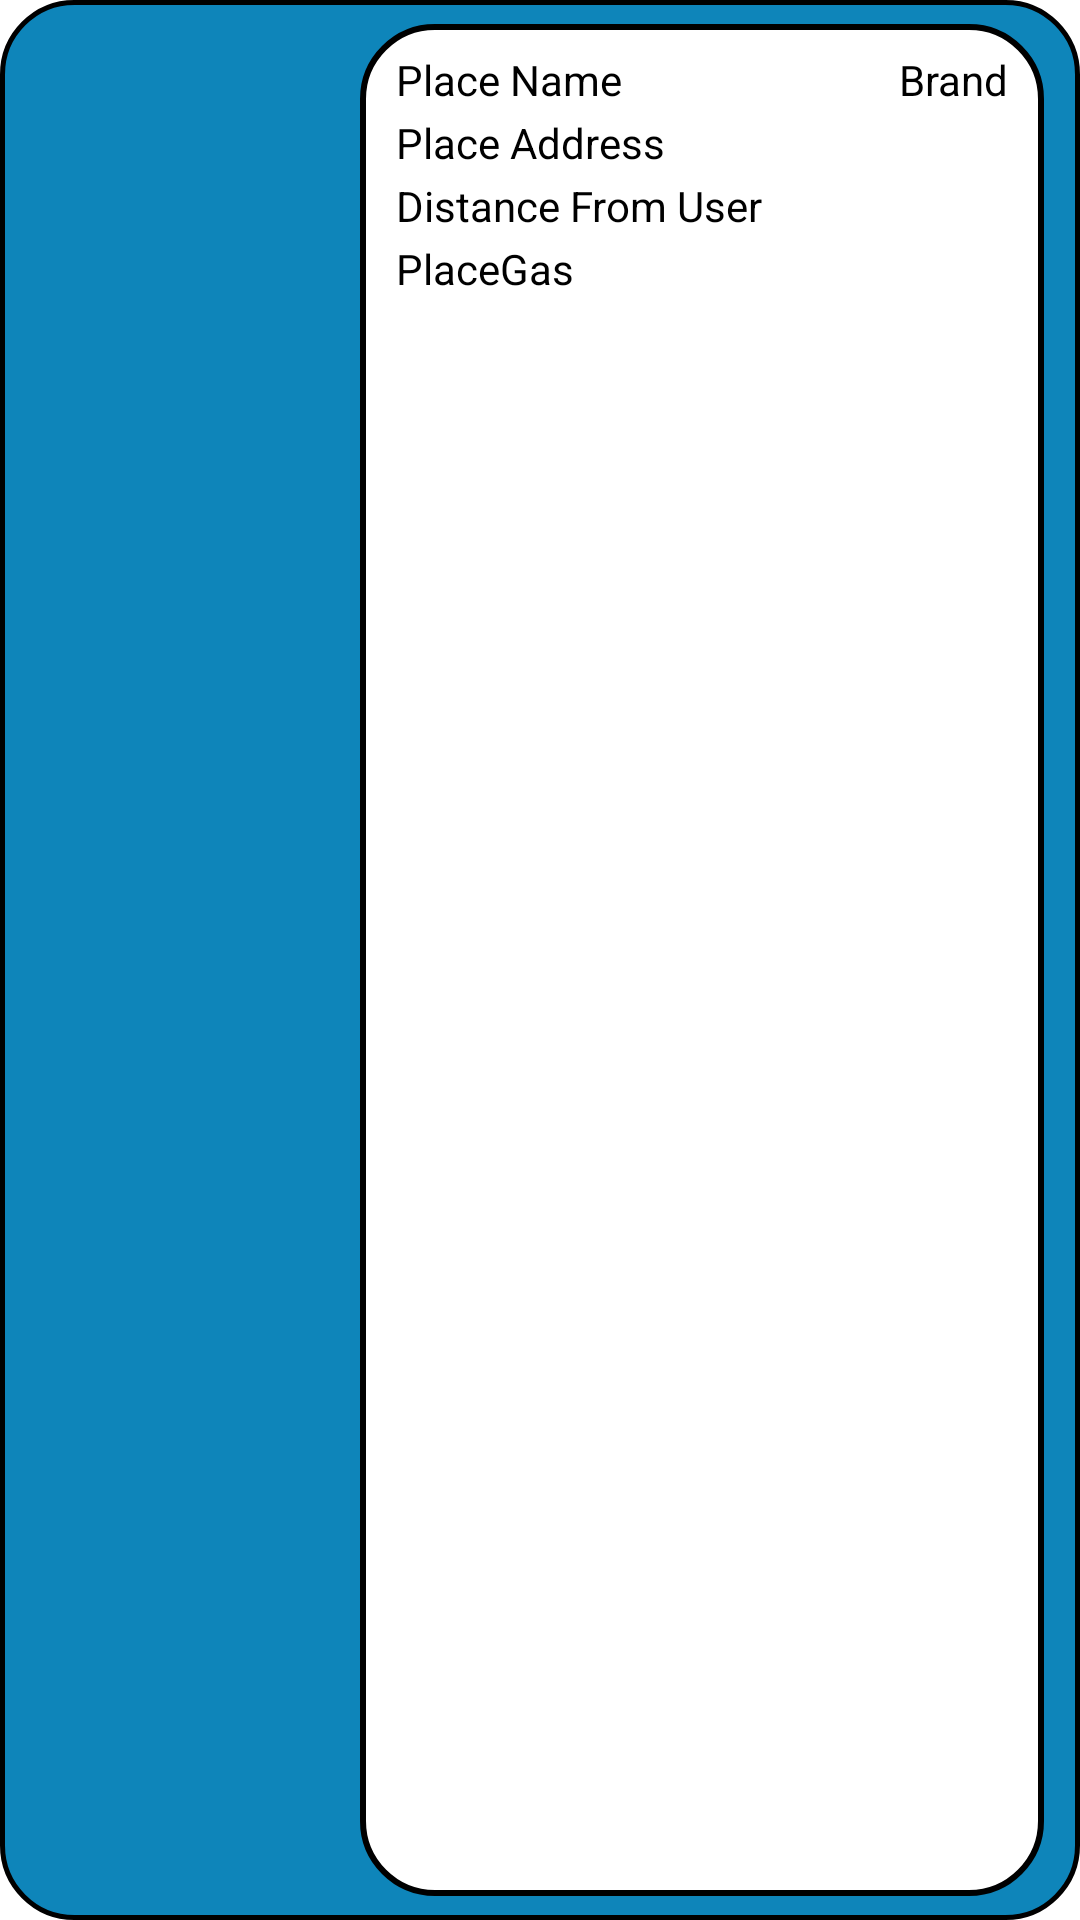

Produce the Android XML layout that renders to this screen, including the resource entries it uses.
<!-- AndroidManifest.xml: application theme Theme.OhMyGash -->
<!-- res/layout/placeitem.xml -->
<?xml version="1.0" encoding="utf-8"?>
<androidx.constraintlayout.widget.ConstraintLayout xmlns:android="http://schemas.android.com/apk/res/android"
    xmlns:app="http://schemas.android.com/apk/res-auto"
    xmlns:tools="http://schemas.android.com/tools"
    android:layout_width="match_parent"
    android:layout_height="wrap_content"
    android:background="@drawable/blue"
    android:padding="8dp">

    <ImageView
        android:id="@+id/RecViewPhoto"
        android:layout_width="100dp"
        android:layout_height="100dp"
        android:layout_marginStart="8dp"
        android:layout_marginTop="8dp"
        android:layout_marginBottom="8dp"
        android:src="@drawable/ic_launcher_foreground"
        app:layout_constraintBottom_toBottomOf="parent"
        app:layout_constraintStart_toStartOf="parent"
        app:layout_constraintTop_toTopOf="parent"
        tools:srcCompat="@tools:sample/avatars" />

    <ImageView
        android:id="@+id/imageView30"
        android:layout_width="0dp"
        android:layout_height="0dp"
        android:layout_marginStart="4dp"
        android:layout_marginEnd="4dp"
        app:layout_constraintBottom_toBottomOf="parent"
        app:layout_constraintEnd_toEndOf="parent"
        app:layout_constraintStart_toEndOf="@+id/RecViewPhoto"
        app:layout_constraintTop_toTopOf="parent"
        app:srcCompat="@drawable/white" />

    <TextView
        android:id="@+id/RecViewPlaceName"
        android:layout_width="0dp"
        android:layout_height="wrap_content"
        android:layout_marginStart="16dp"
        android:layout_marginTop="8dp"
        android:maxLines="1"
        android:paddingTop="1dp"
        android:paddingBottom="1dp"
        android:text="Place Name"
        android:textColor="@color/black"
        app:layout_constraintEnd_toStartOf="@+id/recViewBrand"
        app:layout_constraintStart_toEndOf="@+id/RecViewPhoto"
        app:layout_constraintTop_toTopOf="@+id/imageView30" />

    <TextView
        android:id="@+id/recViewBrand"
        android:layout_width="0dp"
        android:layout_height="wrap_content"
        android:layout_marginEnd="16dp"
        android:paddingTop="1dp"
        android:paddingBottom="1dp"
        android:text="Brand"
        android:textAlignment="textEnd"
        android:textColor="@color/black"
        app:layout_constraintBottom_toBottomOf="@+id/RecViewPlaceName"
        app:layout_constraintEnd_toEndOf="parent"
        app:layout_constraintTop_toTopOf="@+id/RecViewPlaceName"
        app:layout_constraintVertical_bias="0.0" />

    <TextView
        android:id="@+id/RecViewPlaceGas"
        android:layout_width="0dp"
        android:layout_height="wrap_content"
        android:layout_marginStart="16dp"
        android:layout_marginEnd="16dp"
        android:paddingTop="1dp"
        android:paddingBottom="1dp"
        android:text="PlaceGas"
        android:textColor="@color/black"
        app:layout_constraintEnd_toEndOf="parent"
        app:layout_constraintStart_toEndOf="@+id/RecViewPhoto"
        app:layout_constraintTop_toBottomOf="@+id/RecViewDistance" />

    <TextView
        android:id="@+id/RecViewPlaceAdd"
        android:layout_width="0dp"
        android:layout_height="wrap_content"
        android:layout_marginStart="16dp"
        android:layout_marginEnd="16dp"
        android:maxLines="1"
        android:paddingTop="1dp"
        android:paddingBottom="1dp"
        android:text="Place Address"
        android:textColor="@color/black"
        app:layout_constraintEnd_toEndOf="parent"
        app:layout_constraintStart_toEndOf="@+id/RecViewPhoto"
        app:layout_constraintTop_toBottomOf="@+id/RecViewPlaceName" />

    <TextView
        android:id="@+id/RecViewDistance"
        android:layout_width="0dp"
        android:layout_height="wrap_content"
        android:layout_marginStart="16dp"
        android:layout_marginEnd="16dp"
        android:paddingTop="1dp"
        android:paddingBottom="1dp"
        android:text="Distance From User"
        android:textColor="@color/black"
        app:layout_constraintEnd_toEndOf="parent"
        app:layout_constraintStart_toEndOf="@+id/RecViewPhoto"
        app:layout_constraintTop_toBottomOf="@+id/RecViewPlaceAdd" />

</androidx.constraintlayout.widget.ConstraintLayout>
<!-- resources referenced by this layout -->
<resources>
  <color name="black">#FF000000</color>
  <!-- drawable blue (drawable) -->
  <?xml version="1.0" encoding="utf-8"?>
  <selector xmlns:android="http://schemas.android.com/apk/res/android">
      <item>
          <shape android:shape="rectangle">
              <padding android:bottom="3px"/>
              <padding android:top="3px"/>
              <corners android:radius="24dp"/>
              <stroke android:width="1dp" android:color="@color/black"/>
              <solid android:color="@color/primaryDarkColor"/>
          </shape>
      </item>
  </selector>
  <!-- drawable ic_launcher_foreground: png bitmap (mipmap-hdpi, 4620 bytes) -->
  <!-- drawable white (drawable) -->
  <?xml version="1.0" encoding="utf-8"?>
  <selector xmlns:android="http://schemas.android.com/apk/res/android">
      <item>
          <shape android:shape="rectangle">
              <padding android:bottom="3px"/>
              <padding android:top="3px"/>
              <corners android:radius="24dp"/>
              <stroke android:width="2dp" android:color="@color/black"/>
              <solid android:color="@color/primaryDarkColor"/>
          </shape>
      </item>
  </selector>
  <style name="Theme.OhMyGash" parent="Theme.MaterialComponents.DayNight.DarkActionBar">
          
          <item name="colorPrimary">@color/primaryColor</item>
          <item name="colorPrimaryVariant">@color/primaryDarkColor</item>
          <item name="android:colorPrimaryDark">@color/primaryColor</item>
          <item name="colorOnPrimary">@color/white</item>
          
          <item name="colorSecondary">@color/primaryColor</item>
          <item name="colorSecondaryVariant">@color/primaryColor</item>
          <item name="colorOnSecondary">@color/black</item>
          <item name="android:shadowColor">#AA101010</item>
  
          <item name="windowNoTitle">true</item>
          <item name="windowActionBar">false</item>
          <item name="android:windowTranslucentStatus">true</item>
          <item name="android:windowTranslucentNavigation">true</item>
  
          
          <item name="android:statusBarColor" tools:targetApi="l">?attr/colorPrimaryVariant</item>
          <item name="android:navigationBarColor">@color/primaryColor</item>
      </style>
  <color name="primaryDarkColor">#FFFFFF</color>
  <color name="primaryColor">#0E85BA</color>
  <color name="white">#FFFFFFFF</color>
</resources>
